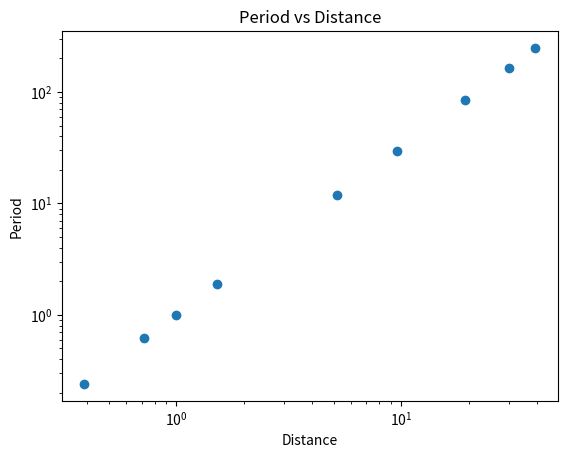

Here is the Python script that generated this plot:
import numpy as np
import matplotlib.pyplot as plt

distance = np.array([0.39, 0.72, 1.00, 1.52, 5.20, 9.54, 19.22, 30.06, 39.48])
period = np.array([0.24, 0.62, 1.00, 1.88, 11.86, 29.46, 84.01, 164.8, 248.09])
names = ["Mercury", "Venus", "Earth", "Mars", "Jupiter", "Saturn", 
         "Uranus", "Neptune", "Pluto"]



fig = plt.figure()
ax = fig.add_subplot(111)
ax.loglog(distance, period, "o", label="period")
ax.set_xlabel("Distance")
ax.set_ylabel("Period")
ax.set_title("Period vs Distance")
plt.show()


